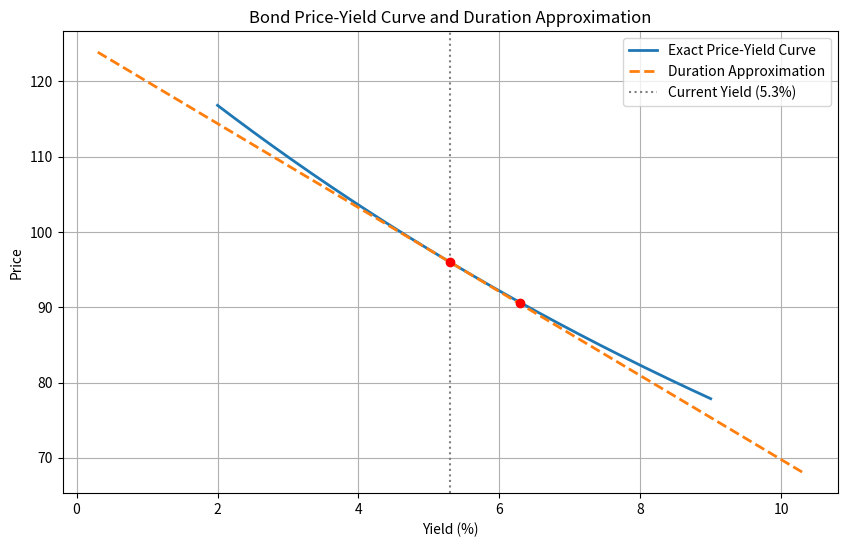

The script that saved this image:
import numpy as np
import matplotlib.pyplot as plt

# ================= 债券参数 =================
F = 100            # 面值
coupon_rate = 0.046# 票息率
n = 7              # 期限（年）
y0 = 0.053         # 当前收益率
dy_bp = 100        # 基点变动（可调参数，如100表示100个基点）
dy = dy_bp / 10000 # 收益率变动幅度

# ================= 可调参数：久期近似线的收益率范围 =================
# 久期近似线以当前收益率 y0 为中心，向两侧延伸的范围
yield_range_offset = 0.05  

# ================= 现金流 =================
t = np.arange(1, n + 1)
cf = np.full(n, coupon_rate * F)
cf[-1] += F  # 最后一期加上面值

# ================= 1. 精确定价函数 =================
def calc_price(y_arr):
    """计算给定收益率数组下的债券精确价格"""
    y_arr = np.asarray(y_arr).reshape(-1, 1)
    pv = cf / (1 + y_arr)**t
    return pv.sum(axis=1)

# 在 2% 到 9% 的收益率网格上为精确曲线定价
y_grid = np.linspace(0.02, 0.09, 300)
p_grid = calc_price(y_grid)

# ================= 2. 当前收益率下的价格及修正久期 =================
P0 = calc_price([y0])[0]
pv_cf = cf / (1 + y0)**t
mac_dur = np.sum(t * pv_cf) / P0
mod_dur = mac_dur / (1 + y0)  # 修正久期

# 久期法近似价格：P ≈ P0 * [1 - ModDur * (y - y0)]
y_approx = np.linspace(y0 - yield_range_offset, y0 + yield_range_offset, 300)
p_approx = P0 * (1 - mod_dur * (y_approx - y0))

# ================= 3. 收益率上升100个基点的精确价格与久期估计 =================
y_up = y0 + dy
price_at_up100bp = calc_price([y_up])[0]
dur_approx_change_up100bp = -mod_dur * dy  # 久期法估计的相对价格变化

# ================= 4. 绘图与保存 =================
plt.figure(figsize=(10, 6))
plt.plot(y_grid * 100, p_grid, label='Exact Price-Yield Curve', linewidth=2)
plt.plot(y_approx * 100, p_approx, label='Duration Approximation', linestyle='--', linewidth=2)
plt.axvline(x=y0 * 100, color='gray', linestyle=':', label=f'Current Yield ({y0*100:.1f}%)')
plt.scatter([y0 * 100, y_up * 100], [P0, price_at_up100bp], color='red', zorder=5)

plt.xlabel('Yield (%)')
plt.ylabel('Price')
plt.title('Bond Price-Yield Curve and Duration Approximation')
plt.legend()
plt.grid(True)

fig_path = 'bond_price_yield_curve.png'
plt.savefig(fig_path)
plt.close()

# ================= 5. 输出契约 =================
result = {
    'price_at_up100bp': price_at_up100bp,
    'dur_approx_change_up100bp': dur_approx_change_up100bp,
    'figure_path': fig_path
}
